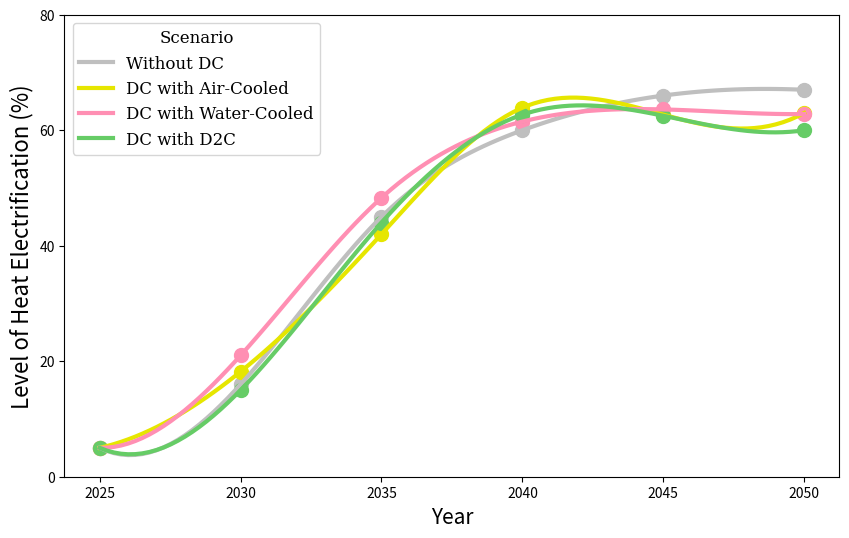
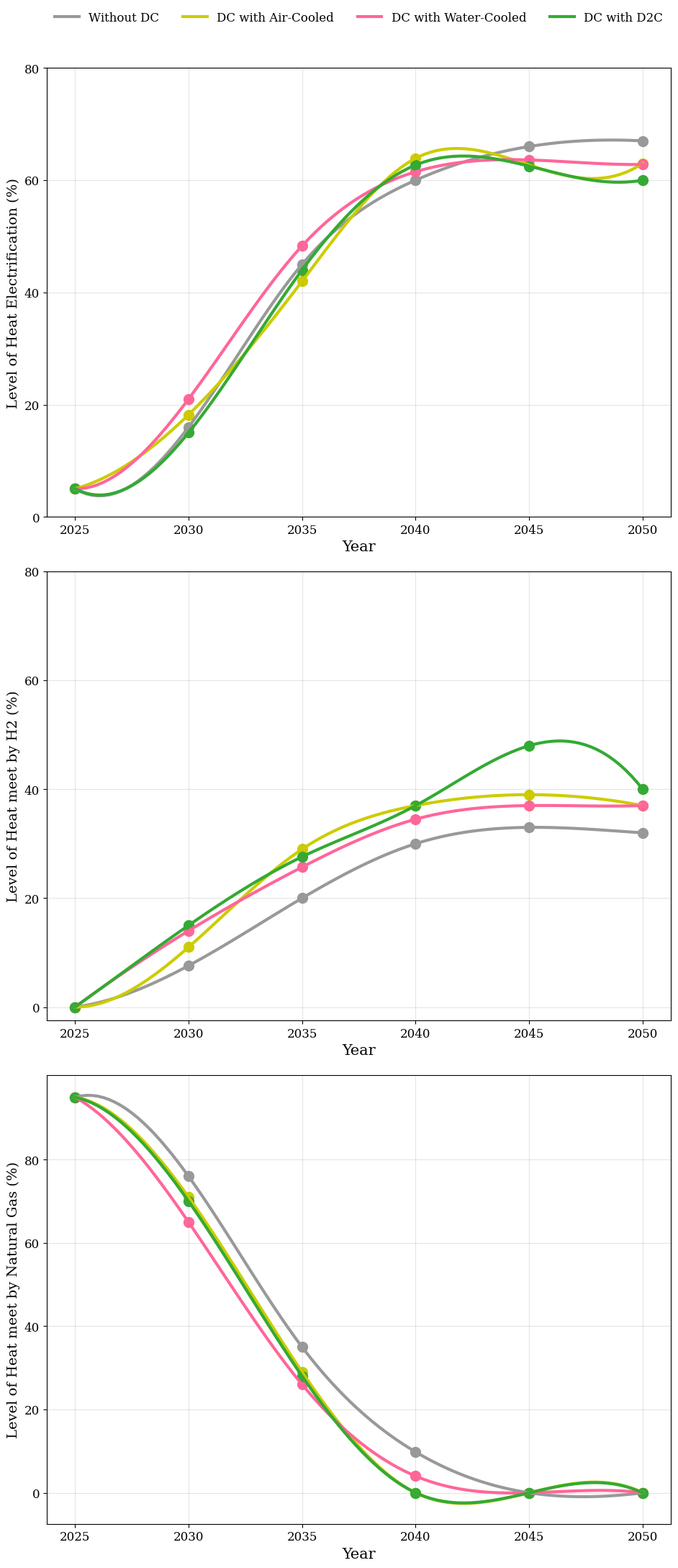

Python code for these plots, in order:
import matplotlib.pyplot as plt
import numpy as np
from scipy.interpolate import interp1d

# تنظیم رنگ‌های دلخواه برای هر سناریو
scenario_colors = {
    'Without DC': '#bfbfbf',
    'DC with Air-Cooled': '#e6e600',
    'DC with Water-Cooled': '#ff8fb3',
    'DC with D2C': '#66cc66'
}

years = np.arange(2025, 2051, 5) 
data = {
    'Without DC': [5, 16, 45, 60, 66, 67],
    'DC with Air-Cooled': [5, 18.2, 42, 63.9, 62.7, 63],
    'DC with Water-Cooled': [5, 21, 48.3, 61.5, 63.6, 62.8],
    'DC with D2C': [5, 15, 44, 62.7, 62.5, 60],
}

fig, ax = plt.subplots(figsize=(10, 6))

plt.rcParams["font.family"] = "serif"
plt.rcParams['font.size'] = 12

for scenario, values in data.items():
    years_new = np.linspace(2025, 2050, 100) 
    
    f = interp1d(years, values, kind='cubic')
    values_smooth = f(years_new)

    # استفاده از رنگ دلخواه و ضخامت تعیین شده (بدون تغییر در LineStyle)
    ax.plot(years_new, values_smooth, label=scenario, linewidth=3, color=scenario_colors[scenario])

    # ترسیم نقاط با همان رنگ
    ax.scatter(years, values, s=100, color=scenario_colors[scenario])

ax.set_xlabel('Year', fontsize=15)
ax.set_ylabel('Level of Heat Electrification (%)', fontsize=16)

ax.set_xticks(years)
ax.set_xticklabels(years)

ax.set_yticks(np.arange(0, 81, 20))
ax.set_yticklabels(np.arange(0, 81, 20))

ax.legend(title='Scenario', loc='upper left')

plt.savefig('electrification_scenarios.png')
plt.show()

#%%
import matplotlib.pyplot as plt
import numpy as np
from scipy.interpolate import interp1d

# تنظیمات رنگ
scenario_colors = {
    'Without DC': '#999999',
    'DC with Air-Cooled': '#cccc00',
    'DC with Water-Cooled': '#ff6699',
    'DC with D2C': '#33aa33'
}

years = np.arange(2025, 2051, 5)

# داده‌های شما
data_list = [
    {'Without DC': [5, 16, 45, 60, 66, 67], 'DC with Air-Cooled': [5, 18.2, 42, 63.9, 62.7, 63], 'DC with Water-Cooled': [5, 21, 48.3, 61.5, 63.6, 62.8], 'DC with D2C': [5, 15, 44, 62.7, 62.5, 60]},
    {'Without DC': [0, 7.6, 20, 30, 33, 32], 'DC with Air-Cooled': [0, 11, 29, 37, 39, 37], 'DC with Water-Cooled': [0, 14, 25.7, 34.5, 37, 37], 'DC with D2C': [0, 15, 27.6, 37, 48, 40]},
    {'Without DC': [95, 76, 35, 9.8, 0, 0], 'DC with Air-Cooled': [95, 71, 29, 0, 0, 0], 'DC with Water-Cooled': [95, 65, 26, 4, 0, 0], 'DC with D2C': [95, 70, 28, 0, 0, 0]}
]

y_labels = [
    'Level of Heat Electrification (%)',
    'Level of Heat meet by H2 (%)',
    'Level of Heat meet by Natural Gas (%)'
]

plt.rcParams["font.family"] = "serif"
plt.rcParams['font.size'] = 12

# ایجاد فضای اضافه در بالا با استفاده از subplots_adjust
fig, axes = plt.subplots(3, 1, figsize=(10, 22))
fig.subplots_adjust(top=0.92) 

for i, ax in enumerate(axes):
    data = data_list[i]
    
    ax.grid(True, linestyle='-', which='major', color='gray', alpha=0.2)
    
    for scenario, values in data.items():
        years_new = np.linspace(2025, 2050, 100) 
        f = interp1d(years, values, kind='cubic')
        values_smooth = f(years_new)

        # رسم نمودارها
        ax.plot(years_new, values_smooth, label=scenario, linewidth=3, color=scenario_colors[scenario])
        ax.scatter(years, values, s=100, color=scenario_colors[scenario])

    ax.set_xlabel('Year', fontsize=15)
    ax.set_ylabel(y_labels[i], fontsize=14)
    ax.set_xticks(years)
    ax.set_yticks(np.arange(0, 90, 20))

# اضافه کردن لجند به صورت افقی در بالای اولین نمودار
axes[0].legend(loc='upper center', 
               bbox_to_anchor=(0.5, 1.15), 
               ncol=4, 
               frameon=False, 
               fontsize=12)

plt.tight_layout(rect=[0, 0, 1, 0.99])
plt.savefig('electrification_scenarios_3in1.png', bbox_inches='tight')
plt.show()
